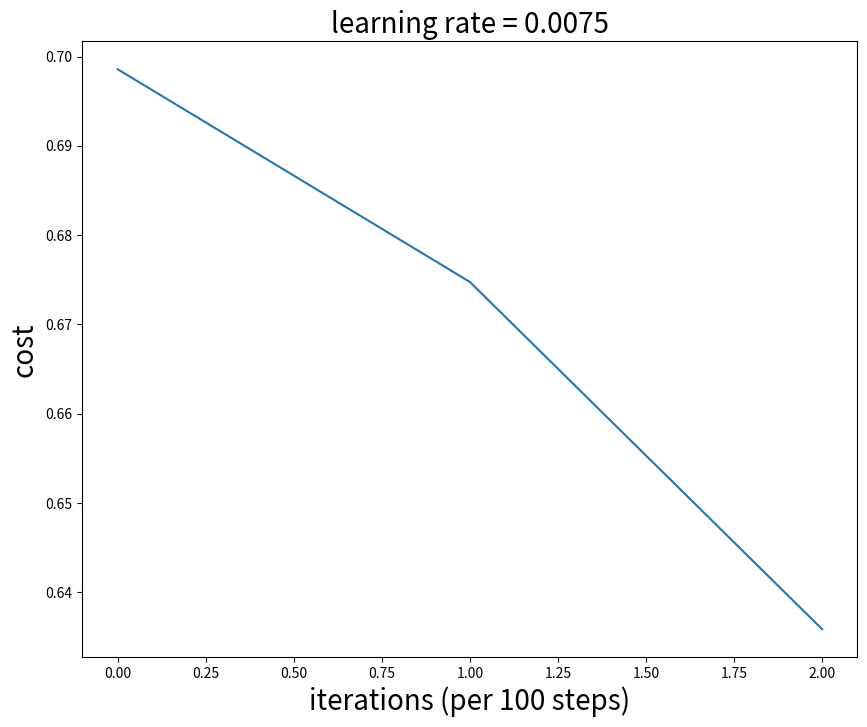

The script that saved this image:
import time
import numpy as np
import matplotlib.pyplot as plt


class DeepLearning:
    def __init__(self, nn_sizes_list_=None, act_hidden_='tanh', act_output_='sigmoid', cost_='mlm', 
                 epochs_=2000, batch_size_=20, eta_=0.0075, steps_cost_=100,
                 lambd_=0, dropout_probs_=None, adam_=False, gd_check_=False):
        if nn_sizes_list_ is None:
            raise ValueError('Error! nn_sizes_list_ is None')
        # --- input attributes ---
        self.nn_sizes_list = nn_sizes_list_
        self.act_hidden = act_hidden_
        self.act_output = act_output_
        self.cost = cost_
        self.epochs = epochs_
        self.batch_size = batch_size_
        self.eta = eta_
        self.steps_cost = steps_cost_
        self.lambd =lambd_
        self.dropout_probs = dropout_probs_
        self.adam = adam_
        self.gd_check = gd_check_
        # -- class attributes ---
        self.L = len(self.nn_sizes_list)
        self.O = None   # omega and b
        self.Z = None   # X dot O + b
        self.F = None   # sigma(Z)
        self.B = None   # partial_C / partial_Z
        self.D = None   # Dropdout matrix
        self.G = None   # gradients
        self.V = None   # for momentum method 
        self.S = None   # for RMS method
        self.Vbeta = 0
        self.Sbeta = 0
        self.i = 0
        self.actfun_hidden = None
        self.actdev_hidden = None
        self.actfun_output = None
        self.actdev_output = None
        self.costfun = None
        self.costdev = None
        self.costs = None
        self.yr = None
    
    # ==================== I. Build-up a Neural Netwrok ====================
    def __create_testO(self):
        self.O = list()
        self.O.append(np.array([[1,2,3], [4,5,6], [7,8,9]]))
        self.O.append(np.array([[1], [3], [5]]))
        self.O.append(None)
    
    def __create_omega(self):
        """ does not depend on Xb input """
        self.O = list()
        for l in range(self.L - 1):
            ni = self.nn_sizes_list[l]
            nj = self.nn_sizes_list[l + 1]
            if l < self.L - 2:
                self.O.append(np.zeros((ni + 1, nj + 1)))
                self.O[l][0 ,  :] = 0   # the settings are for checking with coursera
                self.O[l][: , 0 ] = 0
                self.O[l][1:, 1:] = (np.random.randn(nj, ni) * np.sqrt(1 / ni)).T
            else:
                self.O.append(np.zeros((ni + 1, nj)))
                self.O[l][0 ,  :] = 0
                self.O[l][1:,  :] = (np.random.randn(nj, ni) * np.sqrt(1 / ni)).T
        self.O.append(None)             # makes O having same length as Z, F, B
        self.V = list()
        self.S = list()
        for l in range(self.L - 1):
            self.V.append(self.O[l].copy())
            self.S.append(self.O[l].copy())
            self.V[l] = 0
            self.S[l] = 0
        self.V.append(None)
        self.S.append(None)
        
    
    # ==================== II. Forward/Backward Propogation ====================
    def __build_ZFB(self, data_size_):
        """ depends on data size of Xb input """
        self.Z = list()
        self.F = list()
        self.B = list()
        for l in range(self.L):
            nl = self.nn_sizes_list[l]
            if l < self.L - 1:
                self.Z.append(np.zeros((data_size_, nl + 1)))
                self.F.append(np.zeros((data_size_, nl + 1)))
                self.B.append(np.zeros((data_size_, nl + 1)))
            else:
                self.Z.append(np.zeros((data_size_, nl)))
                self.F.append(np.zeros((data_size_, nl)))
                self.B.append(np.zeros((data_size_, nl)))
      
    def __create_dropout_d(self, dropout_=True):
        np.random.seed(1)
        self.D = list()
        if self.dropout_probs is not None:
            assert(self.dropout_probs[ 0] == 1)
            assert(self.dropout_probs[-1] == 1)
        for l in range(self.L):
            nm = self.F[l].shape[0]
            nj = self.F[l].shape[1]
            Dl = np.ones((nm, nj))
            if self.dropout_probs and dropout_ and (l>0) and (l<self.L-1):
                Dl_sub = np.random.rand(nj - 1, nm).T
                Dl[:, 1:] = Dl_sub
                Dl = (Dl <= self.dropout_probs[l])
                Dl[:, 0] = True
            self.D.append(Dl)
        
    def __Forward(self, actfun_hidden_, actfun_output_, Xb_):
        self.F[0] = Xb_
        for l in range(1, self.L - 1):
            self.Z[l] = self.F[l-1].dot(self.O[l-1])
            self.F[l] = actfun_hidden_(self.Z[l])
            self.F[l][:, 0] = 1
            self.F[l] = self.F[l] * self.D[l]
            if self.dropout_probs:
                self.F[l][:, 1:] /= self.dropout_probs[l]
        self.Z[-1] = self.F[-2].dot(self.O[-2])
        self.F[-1] = actfun_output_(self.Z[-1]) 

    def __Backward(self, devfun_hidden_, devfun_output_, y_):
        sa = self.F[-1]
        self.B[-1] = devfun_output_(self.Z[-1]) * self.costdev(sa, y_)
        for l in range(self.L-2, 0, -1):
            self.B[l] = devfun_hidden_(self.Z[l]) * (self.B[l+1].dot(self.O[l].T))
            self.B[l] = self.B[l] * self.D[l] 
            if self.dropout_probs:
                self.B[l][:, 1:] /= self.dropout_probs[l]
        for l in range(self.L):
            self.B[l][np.isnan(self.B[l])] = 0          # force zero
     
    def __Forward_Backward(self, X_, y_):
        data_size = X_.shape[0] 
        Xb = np.c_[np.ones((data_size, 1)), X_]
        self.__build_ZFB(data_size)
        self.__create_dropout_d()
        self.__Forward(self.actfun_hidden, self.actfun_output, Xb)
        self.__Backward(self.actdev_hidden, self.actdev_output, y_)
                                              
    
    # ==================== III. Gradient Descent ====================
    def __omegas_update(self):
        data_size = self.Z[0].shape[0]
        gradients_reg = self.__L2_derivative(data_size)
        self.G = list()
        for l in range(self.L - 1):
            Fa = self.F[l]
            Bb = self.B[l + 1]
            gradient_l = Fa.T.dot(Bb)
            gradient_l_reg = gradients_reg[l]
            gradient_l[np.isnan(gradient_l)] = 0               # force zero
            gradient_l += gradient_l_reg
            self.G.append(gradient_l)
            self.V[l] = self.Vbeta * self.V[l] + (1 - self.Vbeta) * gradient_l
            self.S[l] = self.Sbeta * self.S[l] + (1 - self.Sbeta) * (gradient_l * gradient_l)
        self.G.append(None)
        if self.gd_check:
            norm = self.__GD_check()
            if norm > 1e-5:
                print('In gradient check, norm = {}'.format(norm))
        for l in range(self.L - 1):
            Vcor = self.V[l] / (1 - (self.Vbeta ** (self.i+1)))
            Scor = self.S[l] / (1 - (self.Sbeta ** (self.i+1)))
            if not self.adam:
                Scor = 1
            self.O[l] = (self.O[l] - self.eta * (1 / np.sqrt(Scor + 1e-8)) * Vcor)
            if l < self.L - 2:
                self.O[l][: , 0 ] = 0
            
    def __minibatch(self, X_, y_):
        np.random.seed(1)
        data_size = X_.shape[0]
        m = min(data_size, self.batch_size)
        for i in range(self.epochs + 1):
            shuffled_indices = np.random.permutation(data_size)
            X_shuffled = X_[shuffled_indices]
            y_shuffled = y_[shuffled_indices]
            for r in range(0, data_size, self.batch_size):
                self.i += 1
                xr = X_shuffled[r:r + self.batch_size]
                yr = y_shuffled[r:r + self.batch_size]
                self.yr = yr
                self.__Forward_Backward(xr, yr)            
                iterations = (r + i * data_size) // m
                if iterations % self.steps_cost == 0:
                    cost = self.costfun(self.F[-1], yr) + self.__L2_cost(xr.shape[0])
                    self.costs.append(cost)
                    print('epoch={}, cost={}'.format(i, cost))            
                self.__omegas_update()
                
    # ==================== IV. Initialization Before Fitting ====================   
    def __init_funs_hidden(self):
        if self.act_hidden == 'sigmoid':
            self.actfun_hidden = self.__sigmoid
            self.actdev_hidden = self.__sigmoid_derivative
        elif self.act_hidden == 'tanh':
            self.actfun_hidden = self.__tanh
            self.actdev_hidden = self.__tanh_derivative
        elif self.act_hidden == 'relu':
            self.actfun_hidden = self.__relu
            self.actdev_hidden = self.__relu_derivative
        elif self.act_hidden == 'test':
            self.actfun_hidden = self.__act_test
            self.actdev_hidden = self.__dev_test
        else:
            raise ValueError('act_hidden = {} is not available'.format(self.act_hidden))
    
    def __init_funs_output(self):
        if self.act_output == 'sigmoid':
            self.actfun_output = self.__sigmoid
            self.actdev_output = self.__sigmoid_derivative
        elif self.act_output == 'test':
            self.actfun_output = self.__act_test
            self.actdev_output = self.__dev_test
        else:
            raise ValueError('act_hidden = {} is not available'.format(self.act_hidden))

    def __init_funs_cost(self):
        if self.cost == 'mlm':
            self.costfun = self.__cost_mlm
            self.costdev = self.__cost_derivative_mlm
        elif self.cost == 'corr':
            self.costfun = self.__cost_corr
            self.costdev = self.__cost_derivative_corr
        else:
            raise ValueError('cost_ = {} is not available'.format(self.cost))
        
    def __initializaiton(self):
        np.random.seed(3)
        self.__init_funs_hidden()
        self.__init_funs_output()
        self.__init_funs_cost()
        self.__create_omega()
        self.costs = list()
        if self.adam:
            self.Vbeta = 0.9
            self.Sbeta = 0.999
    
    
    # ==================== V. Fitting Function ====================
    def fit(self, X_, y_):
        self.__initializaiton()
        self.__minibatch(X_, y_)
        
    def predict(self, X_):
        data_size = X_.shape[0] 
        Xb = np.c_[np.ones((data_size, 1)), X_]
        self.__build_ZFB(data_size)
        self.__create_dropout_d(dropout_=False)
        self.__Forward(self.actfun_hidden, self.actfun_output, Xb)
        return (self.F[-1] > 0.5) * 1

    def scores(self, X_):
        data_size = X_.shape[0]
        Xb = np.c_[np.ones((data_size, 1)), X_]
        self.__build_ZFB(data_size)
        self.__create_dropout_d(dropout_=False)
        self.__Forward(self.actfun_hidden, self.actfun_output, Xb)
        return self.F[-1]
     
        
    # ==================== VI. Plot Functions ====================
    def plot_cost(self):
        iters = range(len(self.costs))
        plt.figure(figsize=(10,8))
        plt.plot(iters, self.costs)
        plt.xlabel("iterations (per {} steps)".format(self.steps_cost), fontsize=20)
        plt.ylabel("cost", fontsize=20)
        plt.title('learning rate = {}'.format(self.eta), fontsize=20)
    
    
    
    # ==================== Z. Activatioin Functions ====================
    # --- 0. test funtion ---
    @staticmethod
    def __act_test(Z_):
        return Z_ * 2
    
    @staticmethod
    def __dev_test(Z_):
        return 2
    
    # --- 1. sigmoid funtion ---
    @staticmethod
    def __sigmoid(Z_):
        return 1 / (1 + np.exp(-Z_))
    
    @staticmethod
    def __sigmoid_derivative(Z_):
        return np.exp(-Z_) / ((1 + np.exp(-Z_)) ** 2)
    
    # --- 2. tanh funtion ---
    @staticmethod
    def __tanh(Z_):
        return np.tanh(Z_)
    
    @staticmethod
    def __tanh_derivative(Z_):
        return 1 - np.power(np.tanh(Z_), 2)
    
    # --- 3. relu funtion ---
    @staticmethod
    def __relu(Z_):
        Z_[np.isnan(Z_)] = 0
        return np.maximum(0, Z_)
    
    @staticmethod
    def __relu_derivative(Z_):
        A = np.ones(Z_.shape)
        A[Z_ <= 0] = 0
        return A
    
    # --- 9. cost functions ---
    @staticmethod
    def __cost_mlm(sigma_, y_):
        m = y_.shape[0]
        sigma_[(sigma_ == 1) | (sigma_ == 0)] = np.nan
        ls1 = np.log(sigma_); ls1[np.isnan(ls1) | np.isinf(ls1)] = 0
        ls2 = np.log(1 - sigma_); ls2[np.isnan(ls2) | np.isinf(ls2)] = 0
        cost = - (1 / m) * np.nansum(y_ * ls1 + (1-y_) * ls2)
        return cost
    
    @staticmethod
    def __cost_derivative_mlm(sigma_, y_):
        m = y_.shape[0]
        sigma_[(sigma_ == 1) | (sigma_ == 0)] = np.nan
        ret = (sigma_ - y_) / (sigma_ * (1 - sigma_))
        ret[np.isnan(ret)] = 0
        return ret / m

    @staticmethod
    def __cost_corr(sigma_, y_):
        size = y_.shape[0]
        ybar = np.mean(y_)
        sbar = np.mean(sigma_)
        cov = np.mean(sigma_ * (y_ - ybar))
        A = cov**2
        B = np.mean((sigma_ - sbar)**2)
        C = np.mean((y_ - ybar)**2)
        r2 = A / (B * C)
        return (1 - r2)

    @staticmethod
    def __cost_derivative_corr(sigma_, y_):
        size = y_.shape[0]
        ybar = np.mean(y_)
        sbar = np.mean(sigma_)
        cov = np.mean(sigma_ * (y_ - ybar))
        A = cov**2
        B = np.mean((sigma_ - sbar)**2)
        C = np.mean((y_ - ybar)**2)
        tmp = np.mean(sigma_ * (y_ - ybar))
        pA = (2 / size) * tmp * (y_ - ybar) 
        pB = (2 / size) * (sigma_ - sbar)
        return - (1 / ((B**2) * C)) * (pA * B - A * pB)

    # --- 10. regularization ---
    def __L2_cost(self, data_size_):
        O_sum=0
        for l in range(self.L - 1):
            O_local = self.O[l].copy()
            O_local[0, :] = 0
            if l < self.L - 2:
                O_local[:, 0] = 0
            O_sum += np.nansum(O_local ** 2)
        return (1 / data_size_) * (self.lambd / 2) * O_sum

    def __L2_derivative(self, data_size_):
        L2_dev = list()
        for l in range(self.L - 1):
            L2_dev.append((self.lambd / data_size_) * self.O[l])
            L2_dev[l][0, :] = 0
            if l < self.L - 2:
                self.O[l][:, 0] = 0
        L2_dev.append(None)
        return L2_dev


    # ==================== Appendex. Gradient Checking ====================
    def __Forward_GD_check(self, actfun_hidden_, actfun_output_, O_):
        for l in range(1, self.L - 1):
            self.Z[l] = self.F[l-1].dot(O_[l-1])
            self.F[l] = actfun_hidden_(self.Z[l])
            self.F[l][:, 0] = 1
            self.F[l] = self.F[l] * self.D[l]
            if self.dropout_probs:
                self.F[l][:, 1:] /= self.dropout_probs[l]
        self.Z[-1] = self.F[-2].dot(self.O[-2])
        self.F[-1] = actfun_output_(self.Z[-1]) 
    
    def __cost_GD_check(self, O_):
        self.__Forward_GD_check(self.actfun_hidden, self.actfun_output, O_)
        return self.costfun(self.F[-1], self.yr)
    
    def __O_copy(self):
        Oc = list()
        for l in range(self.L - 1):
            Oc.append(self.O[l].copy())
        Oc.append(None)
        return Oc
    
    def __GD_check(self, epsilon_=1e-7):
        Gc = list()
        for l in range(self.L - 1):
            Gc.append(self.G[l].copy())
        Gc.append(None)
        dQab = 0
        dQa  = 0
        dQb  = 0
        for l in range(self.L - 1):
            ni = Gc[l].shape[0]
            nj = Gc[l].shape[1]
            for i in range(ni):
                for j in range(1, nj):
                    Op = self.__O_copy()
                    Op[l][i, j] += epsilon_
                    cost_p = self.__cost_GD_check(Op)
                    Om = self.__O_copy()
                    Om[l][i, j] -= epsilon_
                    cost_m = self.__cost_GD_check(Om)
                    Gc[l][i, j] = (cost_p - cost_m) / (2 * epsilon_)
                    dQa  += np.sqrt(self.G[l][i,j] ** 2)
                    dQb  += np.sqrt(Gc[l][i,j] ** 2)
                    dQab += np.sqrt((self.G[l][i,j] - Gc[l][i,j]) ** 2)
        return dQab / (dQa + dQb)

        
def main():
    sdl = DeepLearning(nn_sizes_list_=[2, 7, 5, 3, 1], act_hidden_='relu', epochs_ = 235)
    np.random.seed(1)
    X = np.random.randn(2, 3).T
    y = np.array([[1.74481176], [-0.7612069], [0.3190391]])
    sdl.fit(X, y)
    sdl.plot_cost()
    plt.show()
    y_pred = sdl.predict(X)
    
    
    
if __name__ == '__main__':
    main()